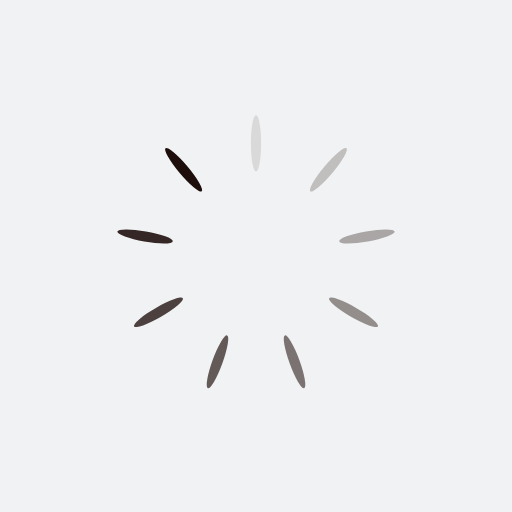
t = 0.00 s
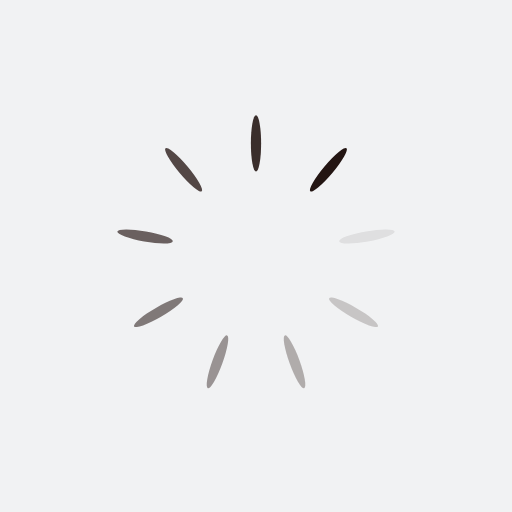
t = 0.28 s
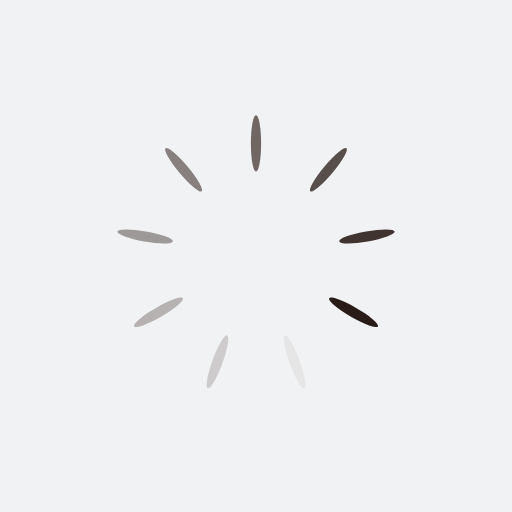
t = 0.57 s
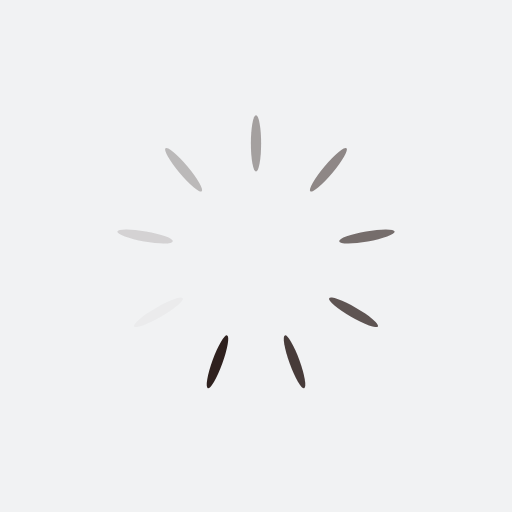
t = 0.85 s

The animated SVG that drew these frames (rendered in a browser with its animation timeline set to each time). Animation: 9 SMIL elements (animate=9); one cycle of 1.14 s, repeats indefinitely.

<?xml version="1.0" encoding="utf-8"?>
<svg xmlns="http://www.w3.org/2000/svg" xmlns:xlink="http://www.w3.org/1999/xlink" style="margin: auto; background: rgb(241, 242, 243); display: block; shape-rendering: auto;" width="204px" height="204px" viewBox="0 0 100 100" preserveAspectRatio="xMidYMid">
<g transform="rotate(0 50 50)">
  <rect x="49" y="22.5" rx="1" ry="5.5" width="2" height="11" fill="#1d0e0b">
    <animate attributeName="opacity" values="1;0" keyTimes="0;1" dur="1.1363636363636365s" begin="-1.0101010101010102s" repeatCount="indefinite"></animate>
  </rect>
</g><g transform="rotate(40 50 50)">
  <rect x="49" y="22.5" rx="1" ry="5.5" width="2" height="11" fill="#1d0e0b">
    <animate attributeName="opacity" values="1;0" keyTimes="0;1" dur="1.1363636363636365s" begin="-0.8838383838383839s" repeatCount="indefinite"></animate>
  </rect>
</g><g transform="rotate(80 50 50)">
  <rect x="49" y="22.5" rx="1" ry="5.5" width="2" height="11" fill="#1d0e0b">
    <animate attributeName="opacity" values="1;0" keyTimes="0;1" dur="1.1363636363636365s" begin="-0.7575757575757576s" repeatCount="indefinite"></animate>
  </rect>
</g><g transform="rotate(120 50 50)">
  <rect x="49" y="22.5" rx="1" ry="5.5" width="2" height="11" fill="#1d0e0b">
    <animate attributeName="opacity" values="1;0" keyTimes="0;1" dur="1.1363636363636365s" begin="-0.6313131313131313s" repeatCount="indefinite"></animate>
  </rect>
</g><g transform="rotate(160 50 50)">
  <rect x="49" y="22.5" rx="1" ry="5.5" width="2" height="11" fill="#1d0e0b">
    <animate attributeName="opacity" values="1;0" keyTimes="0;1" dur="1.1363636363636365s" begin="-0.5050505050505051s" repeatCount="indefinite"></animate>
  </rect>
</g><g transform="rotate(200 50 50)">
  <rect x="49" y="22.5" rx="1" ry="5.5" width="2" height="11" fill="#1d0e0b">
    <animate attributeName="opacity" values="1;0" keyTimes="0;1" dur="1.1363636363636365s" begin="-0.3787878787878788s" repeatCount="indefinite"></animate>
  </rect>
</g><g transform="rotate(240 50 50)">
  <rect x="49" y="22.5" rx="1" ry="5.5" width="2" height="11" fill="#1d0e0b">
    <animate attributeName="opacity" values="1;0" keyTimes="0;1" dur="1.1363636363636365s" begin="-0.25252525252525254s" repeatCount="indefinite"></animate>
  </rect>
</g><g transform="rotate(280 50 50)">
  <rect x="49" y="22.5" rx="1" ry="5.5" width="2" height="11" fill="#1d0e0b">
    <animate attributeName="opacity" values="1;0" keyTimes="0;1" dur="1.1363636363636365s" begin="-0.12626262626262627s" repeatCount="indefinite"></animate>
  </rect>
</g><g transform="rotate(320 50 50)">
  <rect x="49" y="22.5" rx="1" ry="5.5" width="2" height="11" fill="#1d0e0b">
    <animate attributeName="opacity" values="1;0" keyTimes="0;1" dur="1.1363636363636365s" begin="0s" repeatCount="indefinite"></animate>
  </rect>
</g>
<!-- [ldio] generated by https://loading.io/ --></svg>